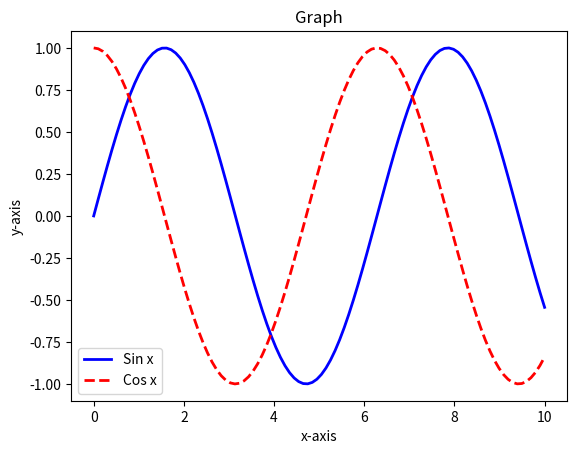

Here is the Python script that generated this plot:
import matplotlib.pyplot as plt
import numpy as np

x =  np.linspace(0, 10, 100)
y1 = np.sin(x)
y2 = np.cos(x)

plt.plot(x,y1,label="Sin x",color="blue",linestyle="-",linewidth=2)
plt.plot(x,y2,label="Cos x",color="red",linestyle="--",linewidth=2)

plt.title("Graph")
plt.xlabel("x-axis")
plt.ylabel("y-axis")

plt.legend()

plt.show()